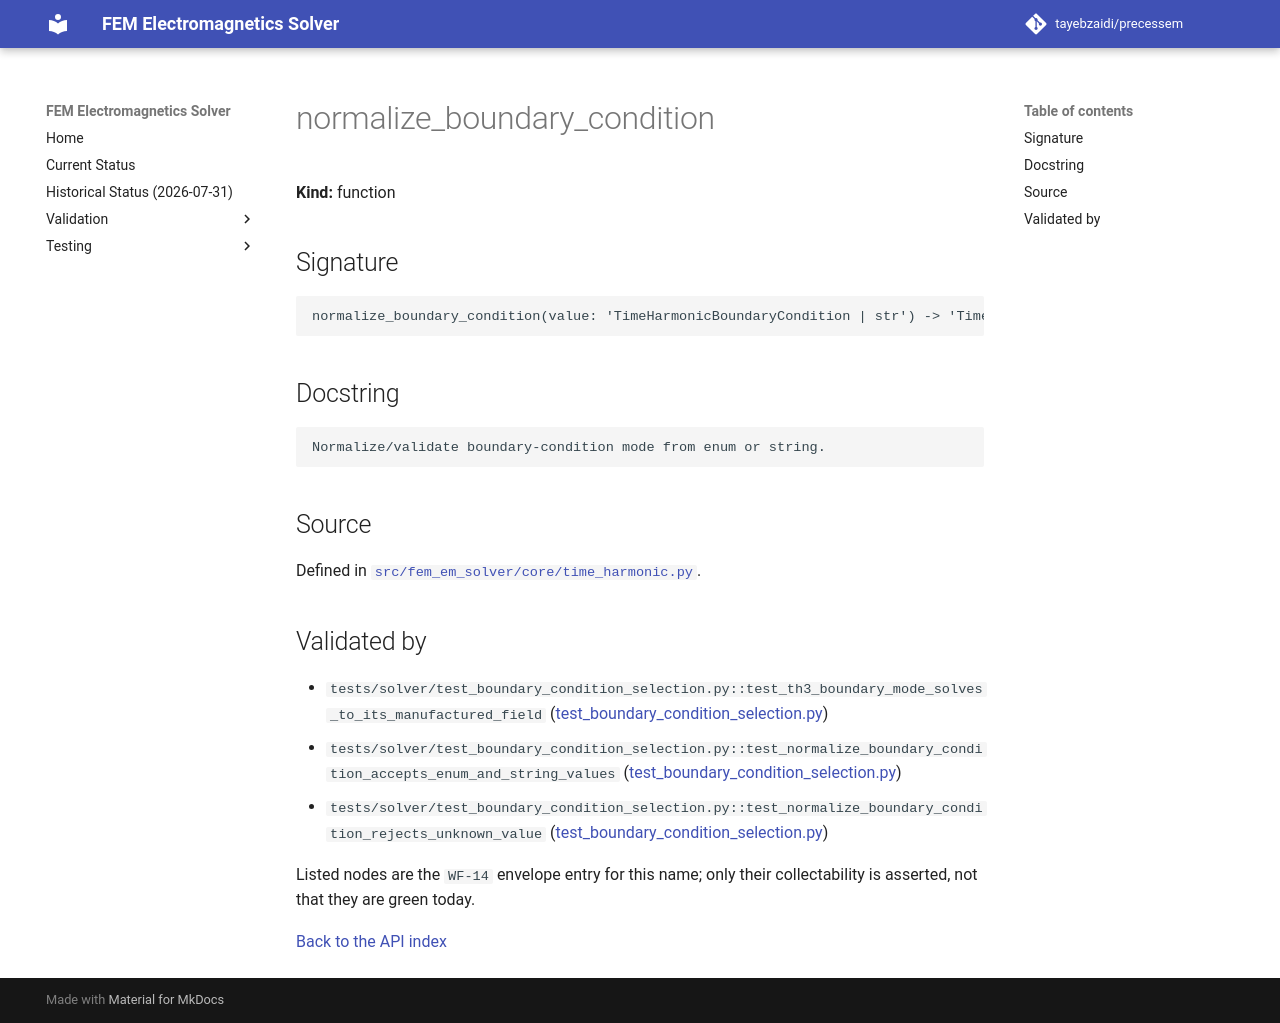

repository: tayebzaidi/precessem · page: guide/api/normalize_boundary_condition/index.html · generator: mkdocs

<!-- GENERATED by scripts/docs/generate_api_reference.py from fem_em_solver.__all__ and tests/package/validation_envelope.toml. Do not edit; regenerate. -->

# normalize_boundary_condition

**Kind:** function

## Signature

```python
normalize_boundary_condition(value: 'TimeHarmonicBoundaryCondition | str') -> 'TimeHarmonicBoundaryCondition'
```

## Docstring

```text
Normalize/validate boundary-condition mode from enum or string.
```

## Source

Defined in [`src/fem_em_solver/core/time_harmonic.py`](../../../src/fem_em_solver/core/time_harmonic.py).

## Validated by

<!-- envelope:begin -->
- `tests/solver/test_boundary_condition_selection.py::test_th3_boundary_mode_solves_to_its_manufactured_field` ([test_boundary_condition_selection.py](../../../tests/solver/test_boundary_condition_selection.py))
- `tests/solver/test_boundary_condition_selection.py::test_normalize_boundary_condition_accepts_enum_and_string_values` ([test_boundary_condition_selection.py](../../../tests/solver/test_boundary_condition_selection.py))
- `tests/solver/test_boundary_condition_selection.py::test_normalize_boundary_condition_rejects_unknown_value` ([test_boundary_condition_selection.py](../../../tests/solver/test_boundary_condition_selection.py))
<!-- envelope:end -->

Listed nodes are the `WF-14` envelope entry for this name; only their collectability is asserted, not that they are green today.

[Back to the API index](index.md)
